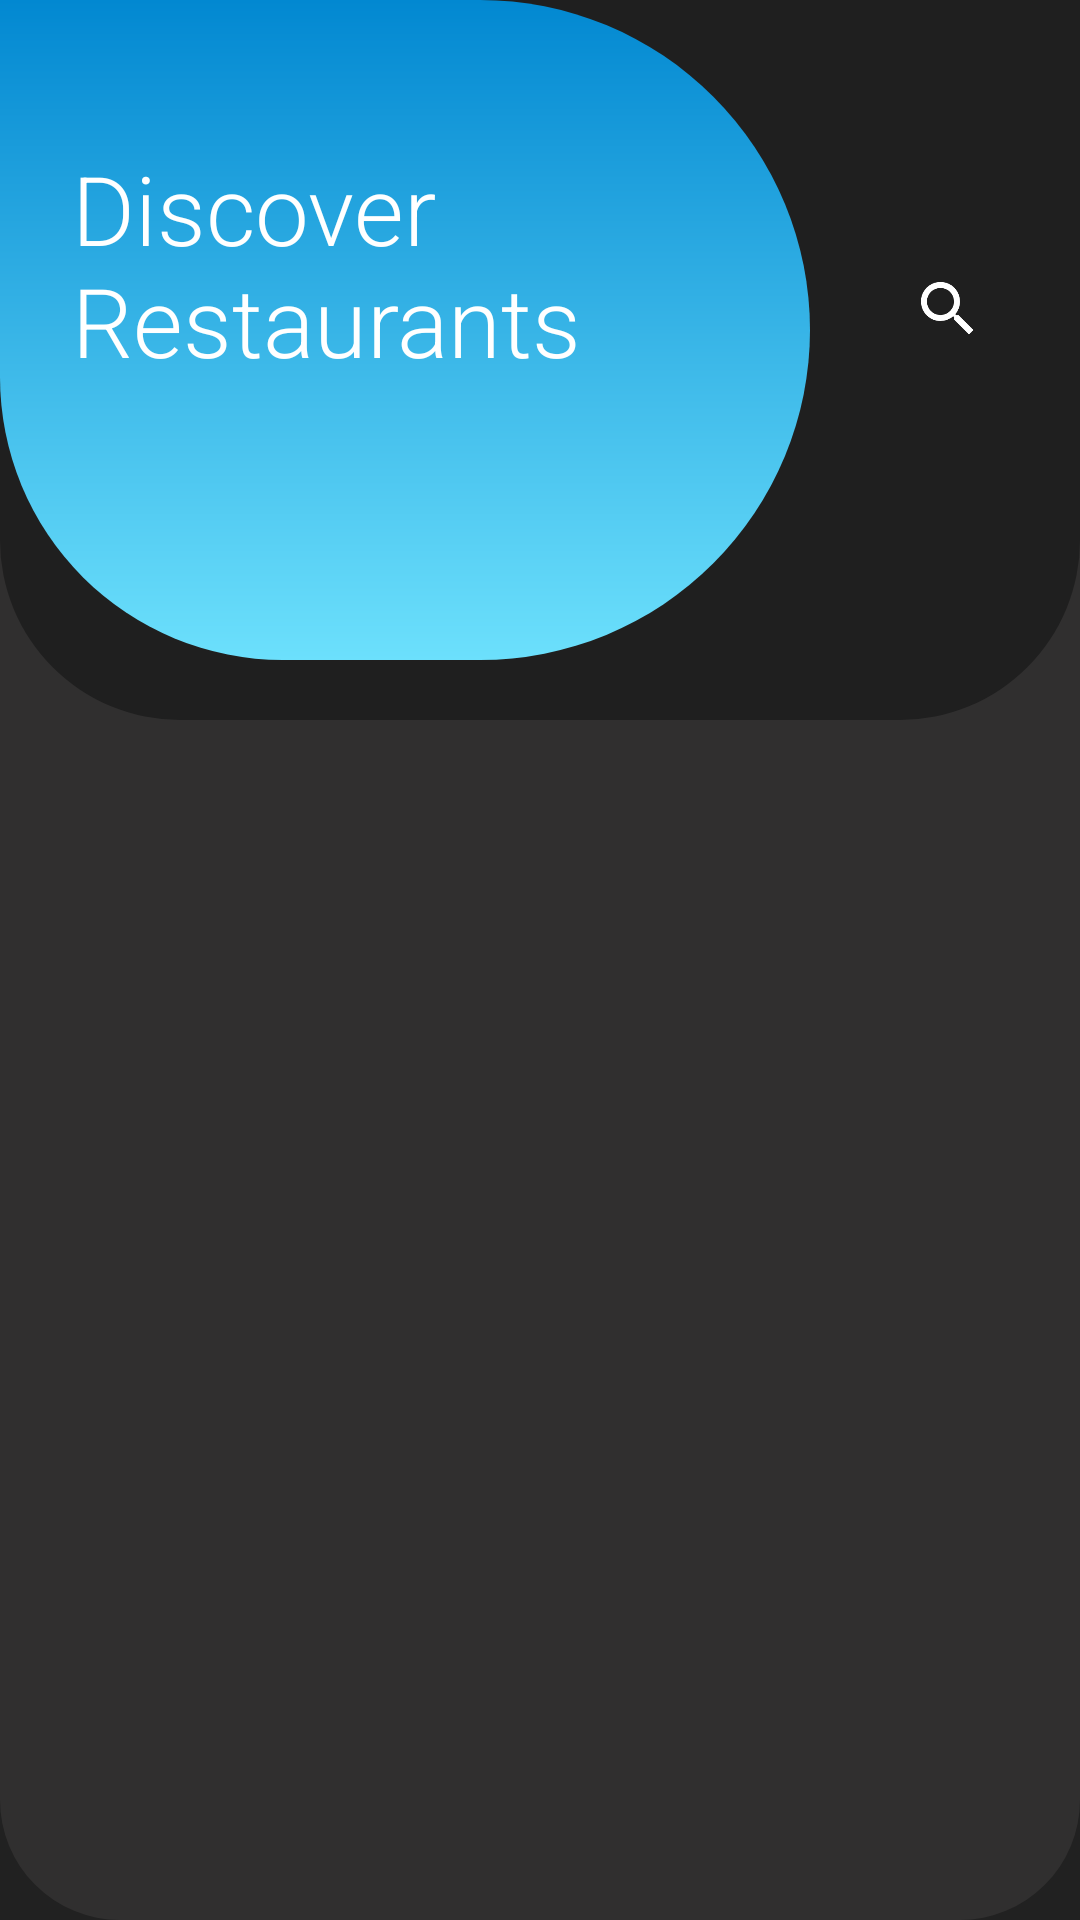

This screen was rendered from an Android layout file. Write that file and the resources it references.
<!-- AndroidManifest.xml: activity theme AppTheme.NoActionBar -->
<!-- res/layout/activity_main.xml -->
<?xml version="1.0" encoding="utf-8"?>
<android.support.design.widget.CoordinatorLayout
    xmlns:android="http://schemas.android.com/apk/res/android"
    xmlns:app="http://schemas.android.com/apk/res-auto"
    xmlns:tools="http://schemas.android.com/tools"
    android:layout_width="match_parent"
    android:layout_height="match_parent"
    android:background="@color/primary_text"
    tools:context=".activities.MainActivity">

  <RelativeLayout
      android:layout_width="match_parent"
      android:layout_height="match_parent"
      android:background="@drawable/custom_app_button">

    <RelativeLayout
        android:layout_width="match_parent"
        android:layout_height="240dp"
        android:background="@drawable/custom_app_title_button">

      <RelativeLayout
          android:layout_width="wrap_content"
          android:layout_height="wrap_content">

        <RelativeLayout
            android:id="@+id/rl_app_title"
            android:layout_width="@dimen/text_discover_width"
            android:layout_height="@dimen/text_discover_height"
            android:background="@drawable/circle_shape">

          <TextView
              android:id="@+id/tv_app_title"
              android:layout_width="wrap_content"
              android:layout_height="wrap_content"
              android:layout_marginLeft="@dimen/margin_large"
              android:layout_marginTop="@dimen/margin_xxlarge"
              android:text="@string/app_title"
              android:fontFamily="sans-serif-light"
              android:textColor="@color/color_white"
              android:textSize="@dimen/text_heading_2x" />

        </RelativeLayout>

        <ImageView
            android:layout_width="wrap_content"
            android:layout_height="wrap_content"
            android:layout_toRightOf="@+id/rl_app_title"
            android:src="@drawable/ic_search_white_24dp"
            android:layout_marginLeft="@dimen/margin_medium_2"
            android:layout_centerInParent="true"
            android:layout_alignParentRight="true"/>

      </RelativeLayout>

    </RelativeLayout>

    <RelativeLayout
        android:id="@+id/rl_recycler"
        android:layout_width="match_parent"
        android:layout_height="wrap_content"
        android:layout_marginTop="150dp">

      <android.support.v7.widget.RecyclerView
          android:id="@+id/rv_news"
          android:layout_width="match_parent"
          android:layout_height="wrap_content" />

    </RelativeLayout>

  </RelativeLayout>




</android.support.design.widget.CoordinatorLayout>
<!-- resources referenced by this layout -->
<resources>
  <color name="color_white">#FFFFFF</color>
  <color name="primary_text">#212121</color>
  <dimen name="margin_large">24dp</dimen>
  <dimen name="margin_medium_2">16dp</dimen>
  <dimen name="margin_xxlarge">48dp</dimen>
  <dimen name="text_discover_height">220dp</dimen>
  <dimen name="text_discover_width">270dp</dimen>
  <dimen name="text_heading_2x">32sp</dimen>
  <!-- drawable circle_shape (drawable) -->
  <?xml version="1.0" encoding="utf-8"?>
  <shape
      xmlns:android="http://schemas.android.com/apk/res/android"
      android:shape="rectangle">
      <solid android:color="#6CE0FC"/>
  
      <gradient
          android:angle="90"
          android:endColor="@color/color_blue"
          android:startColor="#6CE0FC"
          android:type="linear" />
  
      <size
          android:width="1dp"
          android:height="1dp"/>
      <corners
          android:bottomLeftRadius="600dp"
          android:topLeftRadius="0dp"
          android:topRightRadius="700dp"
          android:bottomRightRadius="700dp"/>
  </shape>
  <!-- drawable custom_app_button (drawable) -->
  <?xml version="1.0" encoding="utf-8"?>
  <shape xmlns:android="http://schemas.android.com/apk/res/android">
  
      <solid android:color="#302F2F"/>
      <corners android:bottomRightRadius="40dip"
          android:bottomLeftRadius="40dip"
          android:topRightRadius="40dp"
          android:topLeftRadius="40dp"/>
  
  </shape>
  <!-- drawable custom_app_title_button (drawable) -->
  <?xml version="1.0" encoding="utf-8"?>
  <shape xmlns:android="http://schemas.android.com/apk/res/android">
  
      <solid android:color="#1F1F1F"/>
      <corners android:bottomRightRadius="60dip"
          android:bottomLeftRadius="60dip"/>
  
  </shape>
  <!-- drawable ic_search_white_24dp (drawable) -->
  <vector android:height="38dp" android:tint="#FFFFFF"
      android:viewportHeight="38.0" android:viewportWidth="38.0"
      android:width="38dp" xmlns:android="http://schemas.android.com/apk/res/android">
      <path android:fillColor="#FF000000"
          android:pathData="M15.5,14h-0.79l-0.28,-0.27C15.41,12.59 16,11.11 16,9.5 16,5.91 13.09,3 9.5,3S3,5.91 3,9.5 5.91,16 9.5,16c1.61,0 3.09,-0.59 4.23,-1.57l0.27,0.28v0.79l5,4.99L20.49,19l-4.99,-5zM9.5,14C7.01,14 5,11.99 5,9.5S7.01,5 9.5,5 14,7.01 14,9.5 11.99,14 9.5,14z"/>
  </vector>
  <string name="app_title">Discover Restaurants</string>
  <style name="AppTheme.NoActionBar">
          <item name="windowActionBar">false</item>
          <item name="windowNoTitle">true</item>
      </style>
  <color name="color_blue">#0288d1</color>
</resources>
